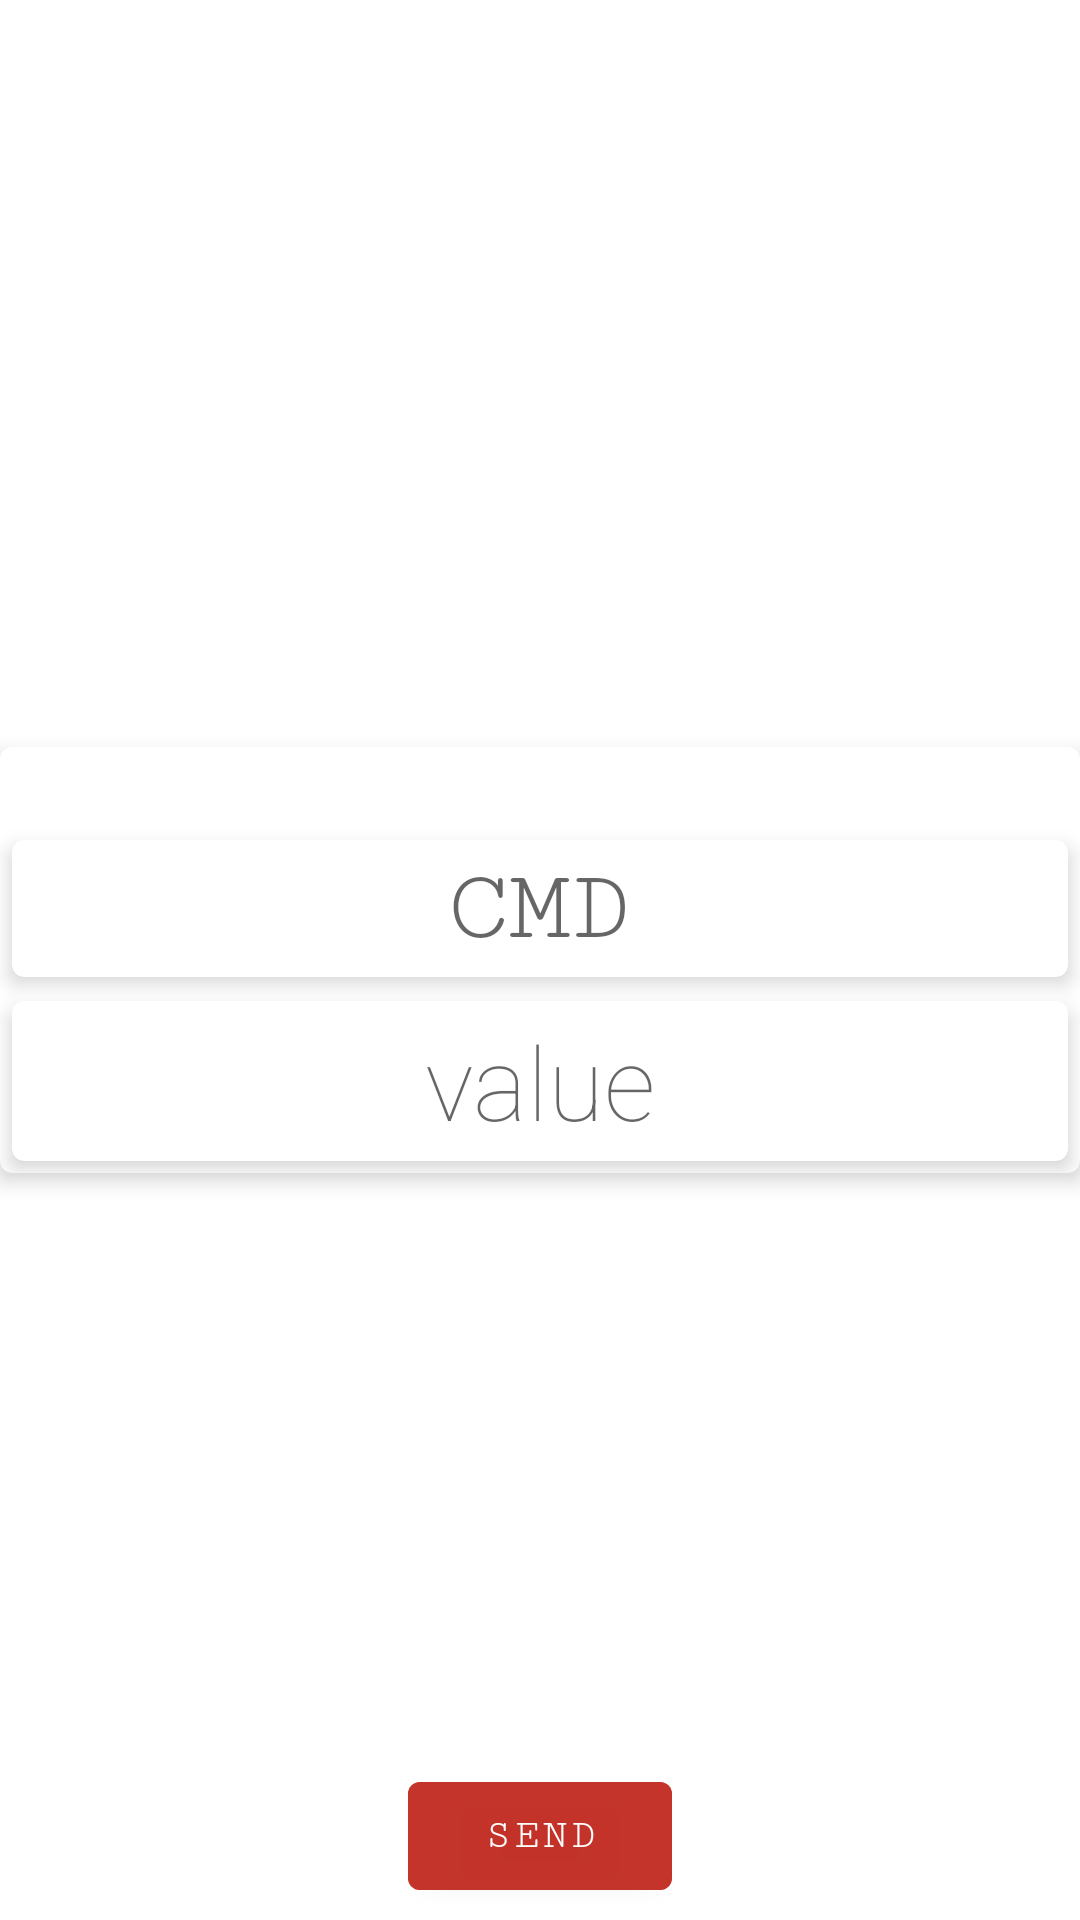

The Android layout XML behind this screen, and the referenced resources:
<!-- AndroidManifest.xml: application theme Theme.SyBox -->
<!-- res/layout/fragment_commander.xml -->
<FrameLayout
    xmlns:android="http://schemas.android.com/apk/res/android"
    xmlns:tools="http://schemas.android.com/tools"
    android:layout_width="match_parent"
    android:layout_height="match_parent">

    <androidx.constraintlayout.widget.ConstraintLayout
        android:layout_width="match_parent"
        android:layout_height="match_parent"
        xmlns:app="http://schemas.android.com/apk/res-auto">


        <androidx.recyclerview.widget.RecyclerView

            app:layout_constraintTop_toTopOf="parent"
            android:layout_gravity="center"
            android:id="@+id/recyclerview"
            android:layout_width="match_parent"
            android:layout_height="wrap_content"
            android:layout_margin="@dimen/d4" />

        <androidx.cardview.widget.CardView
            android:id="@+id/cc"
            app:layout_constraintBottom_toBottomOf="parent"
            app:layout_constraintTop_toTopOf="parent"
            android:layout_width="match_parent"
            android:layout_height="wrap_content"
            app:cardCornerRadius="@dimen/d4"
            app:cardElevation="@dimen/d4">

            <androidx.constraintlayout.widget.ConstraintLayout
                android:layout_width="match_parent"
                android:layout_height="match_parent">

                <TextView
                    app:layout_constraintTop_toTopOf="parent"
                    app:layout_constraintBottom_toTopOf="@id/c1"
                    app:layout_constraintLeft_toLeftOf="parent"
                    app:layout_constraintRight_toRightOf="parent"
                    android:textColor="@color/white"
                    android:id="@+id/warn"
                    android:background="@color/orange"
                    android:layout_width="wrap_content"
                    android:layout_height="wrap_content"
                    android:layout_margin="@dimen/d4"/>
                <androidx.cardview.widget.CardView
                    android:layout_margin="@dimen/d4"
                    app:layout_constraintTop_toBottomOf="@id/warn"
                    app:layout_constraintBottom_toTopOf="@id/c2"
                    android:id="@+id/c1"
                    android:layout_width="match_parent"
                    android:layout_height="wrap_content"
                    app:cardElevation="@dimen/d4"
                    app:cardCornerRadius="@dimen/d4">


                    <MultiAutoCompleteTextView
                        android:background="@color/white"
                        android:textColor="@color/orange"
                        android:gravity="center"
                        android:layoutDirection="ltr"
                        android:textDirection="ltr"
                        android:layout_gravity="center"
                        android:id="@+id/command"
                        android:focusableInTouchMode="true"
                        android:layout_width="match_parent"
                        android:layout_height="wrap_content"
                        android:hint="@string/cmd"
                        android:layout_margin="@dimen/d4"
                        android:fontFamily="serif-monospace"
                        style="@style/TextAppearance.AppCompat.Display1"
                        android:autofillHints="@string/app_name"
                        android:inputType="text"
                        tools:ignore="UnusedAttribute" />
                </androidx.cardview.widget.CardView>
                <androidx.cardview.widget.CardView
                    android:layout_margin="@dimen/d4"
                    app:layout_constraintBottom_toBottomOf="parent"
                    app:layout_constraintTop_toBottomOf="@id/c1"
                    android:id="@+id/c2"
                    android:layout_width="match_parent"
                    android:layout_height="wrap_content"
                    app:cardCornerRadius="@dimen/d4"
                    app:cardElevation="@dimen/d4">

                    <EditText
                        android:layout_margin="@dimen/d4"
                        android:background="@color/white"
                        android:textColor="@color/red"
                        android:id="@+id/key"
                        style="@style/TextAppearance.AppCompat.Display1"
                        android:layout_width="match_parent"
                        android:layout_height="wrap_content"
                        android:layout_gravity="center"
                        android:autofillHints="@string/app_name"
                        android:focusableInTouchMode="true"
                        android:fontFamily="sans-serif-thin"
                        android:gravity="center"
                        android:hint="@string/va"
                        android:inputType="text" />
                </androidx.cardview.widget.CardView>
            </androidx.constraintlayout.widget.ConstraintLayout>
        </androidx.cardview.widget.CardView>

        <Button
            app:layout_constraintLeft_toLeftOf="parent"
            app:layout_constraintRight_toRightOf="parent"
            app:layout_constraintBottom_toBottomOf="parent"
            android:backgroundTint="@color/red"
            android:id="@+id/sendcomm"
            android:layout_width="wrap_content"
            android:layout_height="wrap_content"
            android:text="@string/se"
            android:layout_marginBottom="@dimen/d4"
            android:fontFamily="serif-monospace"
            tools:ignore="UnusedAttribute" />

    </androidx.constraintlayout.widget.ConstraintLayout>


</FrameLayout>
<!-- resources referenced by this layout -->
<resources>
  <color name="orange">#ccc55c55</color>
  <color name="red">#ccc22c22</color>
  <color name="white">#FFFFFFFF</color>
  <dimen name="d4">4dp</dimen>
  <string name="app_name">Navigation Drawer</string>
  <string name="cmd">CMD</string>
  <string name="se">send</string>
  <string name="va">value</string>
  <style name="Theme.SyBox" parent="Theme.MaterialComponents.DayNight.DarkActionBar">
          
          <item name="colorPrimary">@color/purple_500</item>
          <item name="colorPrimaryVariant">@color/purple_700</item>
          <item name="colorOnPrimary">@color/white</item>
          
          <item name="colorSecondary">@color/teal_200</item>
          <item name="colorSecondaryVariant">@color/teal_700</item>
          <item name="colorOnSecondary">@color/black</item>
          
          <item name="android:statusBarColor" tools:targetApi="l">?attr/colorPrimaryVariant</item>
          
      </style>
  <color name="purple_500">#FF6200EE</color>
  <color name="purple_700">#FF3700B3</color>
  <color name="teal_200">#FF03DAC5</color>
  <color name="teal_700">#FF018786</color>
  <color name="black">#FF000000</color>
</resources>
